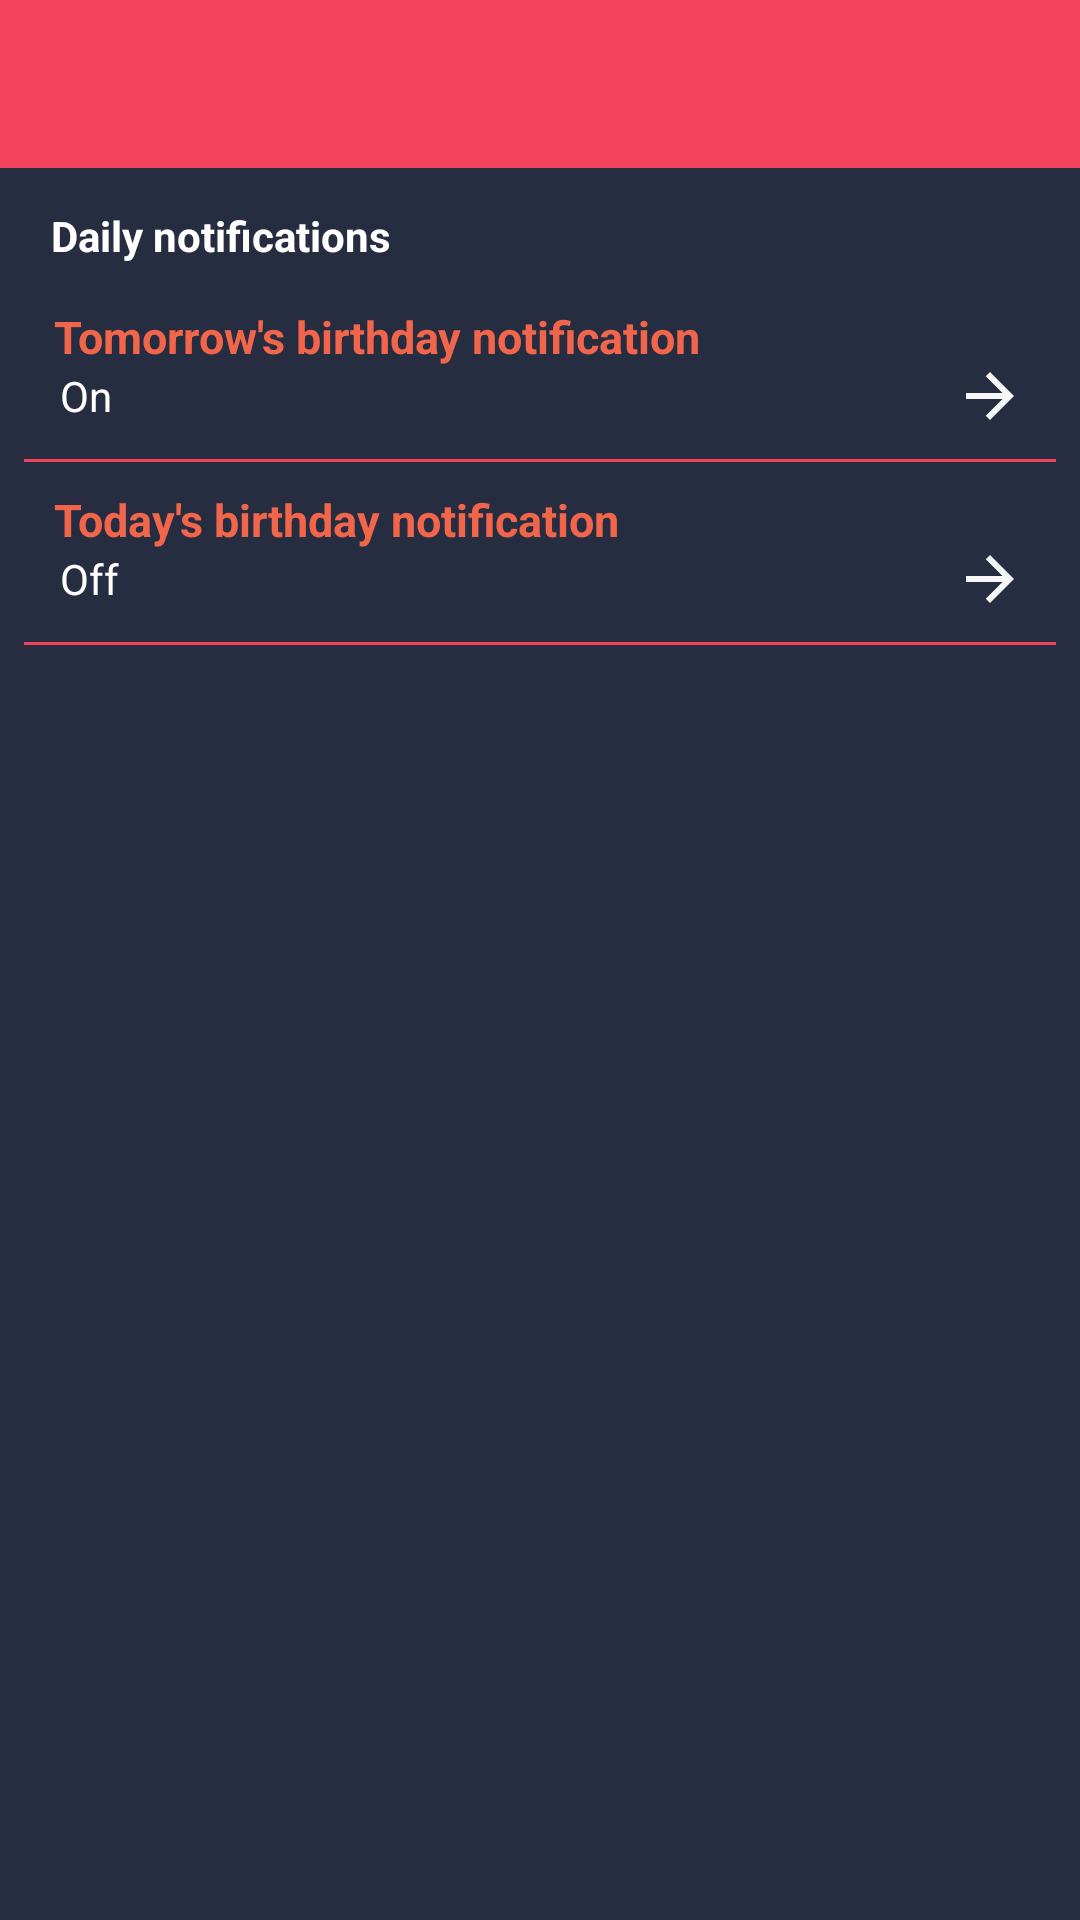

Android layout source for this screen:
<!-- AndroidManifest.xml: application theme AppTheme -->
<!-- res/layout/activity_settings.xml -->
<?xml version="1.0" encoding="utf-8"?>
<LinearLayout xmlns:android="http://schemas.android.com/apk/res/android"
    xmlns:app="http://schemas.android.com/apk/res-auto"
    xmlns:tools="http://schemas.android.com/tools"
    android:layout_width="match_parent"
    android:layout_height="match_parent"
    tools:context=".Settings"
    android:orientation="vertical"
    android:background="@color/loginBack">

    <androidx.appcompat.widget.Toolbar
        android:id="@+id/toolbar"
        android:layout_width="match_parent"
        android:layout_height="?attr/actionBarSize"
        android:background="@color/colorPrimary"
        android:theme="@style/ThemeOverlay.AppCompat.Dark.ActionBar"
        ></androidx.appcompat.widget.Toolbar>


    <LinearLayout
        android:layout_width="match_parent"
        android:layout_height="match_parent"
        android:orientation="vertical"
        android:padding="8dp">

        <TextView
            android:layout_width="wrap_content"
            android:layout_height="wrap_content"
            android:text="Daily notifications"
            android:textColor="@android:color/white"
            android:textStyle="bold"
            android:layout_marginStart="4dp"
            android:layout_marginLeft="4dp"
            android:padding="5dp"/>


        <RelativeLayout
            android:layout_width="match_parent"
            android:layout_height="60dp"
            android:gravity="center_vertical"
            android:id="@+id/tomorrowBtn">

            <TextView
                android:layout_width="wrap_content"
                android:layout_height="wrap_content"
                android:text="Tomorrow's birthday notification"
                android:textColor="@color/colorAccentDark"
                android:textSize="15dp"
                android:textStyle="bold"
                android:layout_marginStart="10dp"
                android:id="@+id/t1"
                android:layout_marginLeft="10dp" />

            <TextView
                android:layout_width="wrap_content"
                android:layout_height="wrap_content"
                android:text="On"
                android:layout_below="@+id/t1"
                android:layout_marginLeft="12dp"
                android:id="@+id/ons1"
                android:textColor="@android:color/white"/>



            <ImageView
                android:layout_width="wrap_content"
                android:layout_height="wrap_content"
                android:layout_alignParentEnd="true"
                android:src="@drawable/ic_baseline_arrow_forward_24"
                android:layout_marginRight="10dp"
                android:layout_alignParentRight="true"
                android:layout_centerVertical="true"/>

        </RelativeLayout>

        <LinearLayout
            android:layout_width="match_parent"
            android:layout_height="1dp"
            android:background="@color/colorPrimary"></LinearLayout>


        <RelativeLayout
            android:layout_width="match_parent"
            android:layout_height="60dp"
            android:gravity="center_vertical"
            android:id="@+id/todayBtn">

            <TextView
                android:layout_width="wrap_content"
                android:layout_height="wrap_content"
                android:text="Today's birthday notification"
                android:textColor="@color/colorAccentDark"
                android:textSize="15dp"
                android:textStyle="bold"
                android:layout_marginStart="10dp"
                android:id="@+id/t2"
                android:layout_marginLeft="10dp" />

            <TextView
                android:layout_width="wrap_content"
                android:layout_height="wrap_content"
                android:text="Off"
                android:layout_below="@+id/t2"
                android:layout_marginLeft="12dp"
                android:id="@+id/ons2"
                android:textColor="@android:color/white"/>



            <ImageView
                android:layout_width="wrap_content"
                android:layout_height="wrap_content"
                android:layout_alignParentEnd="true"
                android:src="@drawable/ic_baseline_arrow_forward_24"
                android:layout_marginRight="10dp"
                android:layout_centerVertical="true"
                android:layout_alignParentRight="true" />

        </RelativeLayout>

        <LinearLayout
            android:layout_width="match_parent"
            android:layout_height="1dp"
            android:background="@color/colorPrimary"></LinearLayout>



    </LinearLayout>

</LinearLayout>
<!-- resources referenced by this layout -->
<resources>
  <color name="colorAccentDark">#F1664B</color>
  <color name="colorPrimary">#F3435F</color>
  <color name="loginBack">#272D41</color>
  <!-- drawable ic_baseline_arrow_forward_24 (drawable) -->
  <vector android:height="24dp" android:tint="#F6F6F6"
      android:viewportHeight="24" android:viewportWidth="24"
      android:width="24dp" xmlns:android="http://schemas.android.com/apk/res/android">
      <path android:fillColor="@android:color/white" android:pathData="M12,4l-1.41,1.41L16.17,11H4v2h12.17l-5.58,5.59L12,20l8,-8z"/>
  </vector>
  <style name="AppTheme" parent="Theme.AppCompat.Light.NoActionBar">
          
          <item name="colorPrimary">@color/colorPrimary</item>
          <item name="colorPrimaryDark">@color/colorPrimaryDark</item>
          <item name="colorAccent">@color/colorAccent</item>
          <item name="android:navigationBarColor">@color/loginBack</item>
      </style>
  <color name="colorPrimaryDark">#FFF3435F</color>
  <color name="colorAccent">#3E6BF3</color>
</resources>
